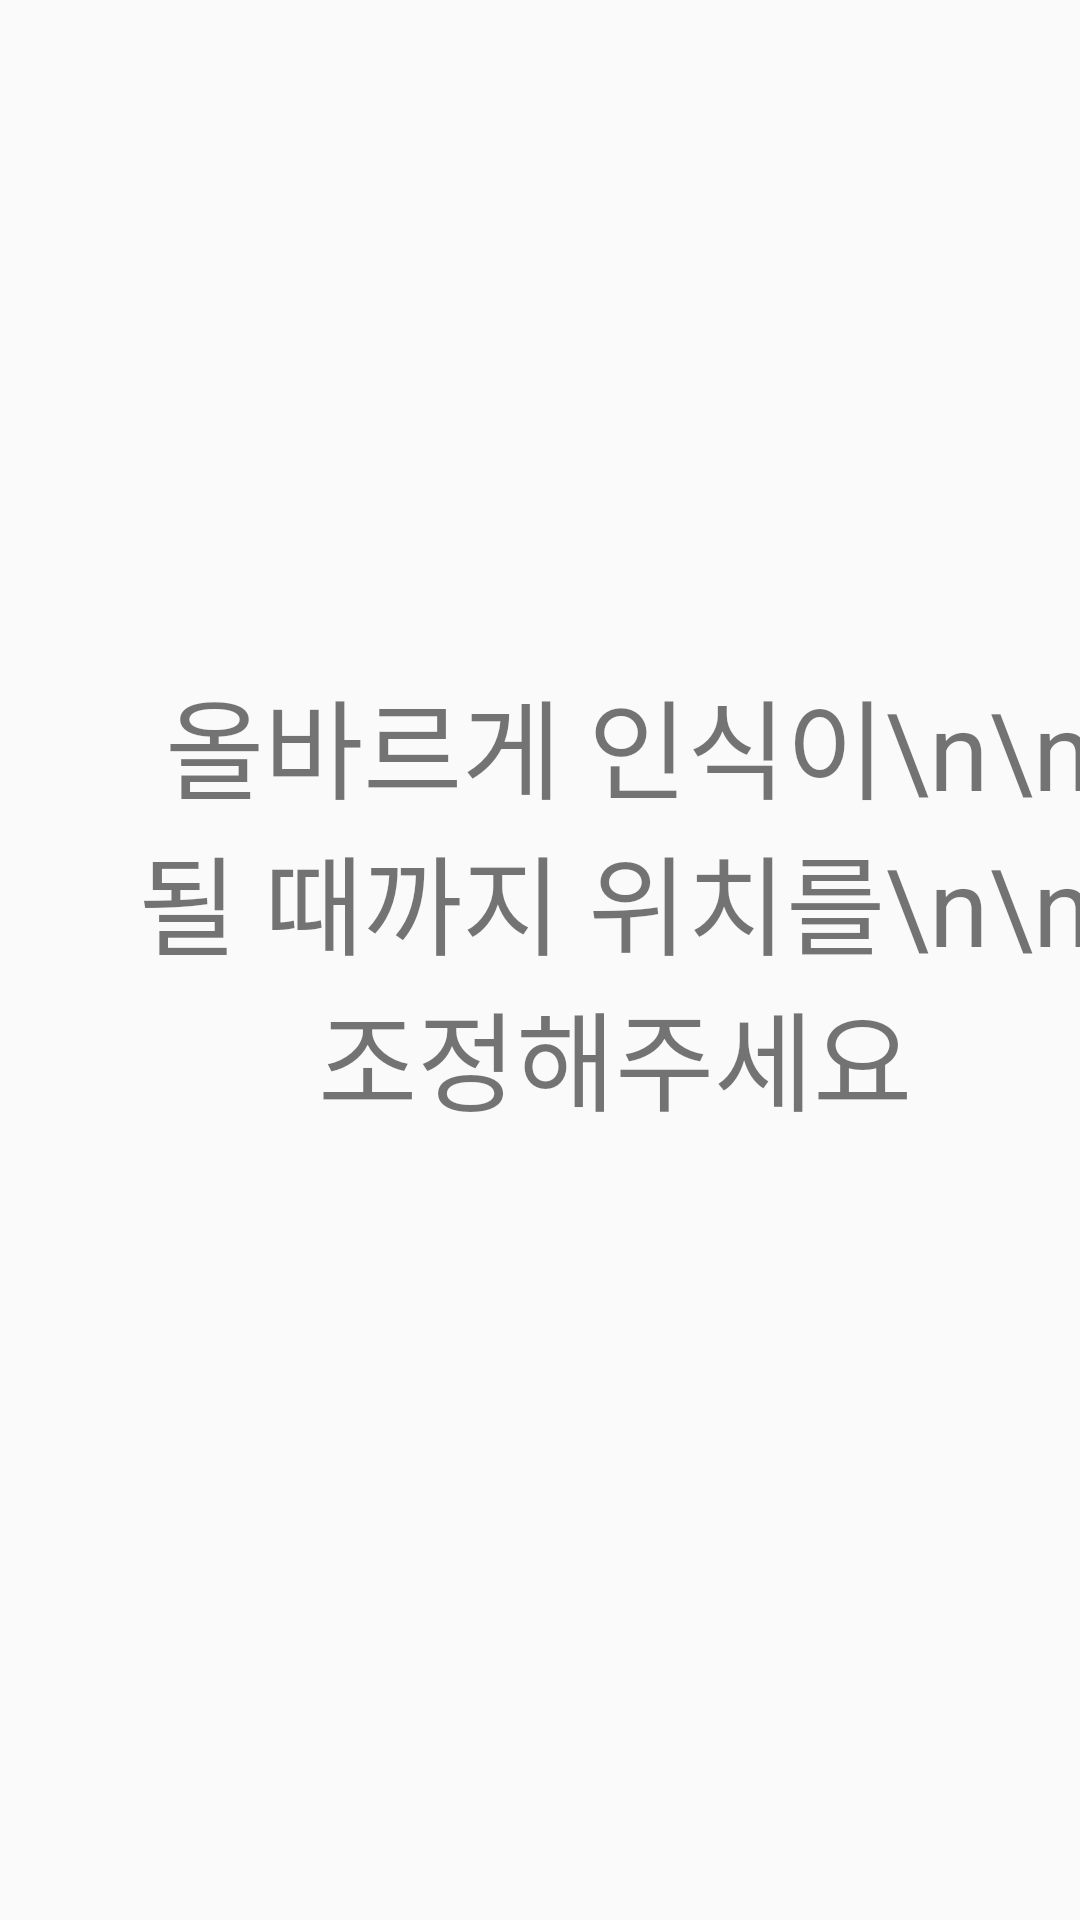

Produce the Android XML layout that renders to this screen, including the resource entries it uses.
<!-- AndroidManifest.xml: application theme AppTheme -->
<!-- res/layout/activity_play.xml -->
<?xml version="1.0" encoding="utf-8"?>
<androidx.constraintlayout.widget.ConstraintLayout xmlns:android="http://schemas.android.com/apk/res/android"
    xmlns:app="http://schemas.android.com/apk/res-auto"
    xmlns:tools="http://schemas.android.com/tools"
    android:layout_width="match_parent"
    android:layout_height="match_parent"
    tools:context=".Play">

    <TextView
        android:layout_width="350dp"
        android:layout_height="500dp"
        android:gravity="center"
        android:layout_marginLeft="30dp"
        android:layout_marginTop="50dp"
        android:text=" 올바르게 인식이\n\n될 때까지 위치를\n\n조정해주세요"
        android:textSize="36sp"
        android:background="@drawable/buttonshape1"
        app:layout_constraintTop_toTopOf="parent"
        app:layout_constraintStart_toStartOf="parent">
    </TextView>

</androidx.constraintlayout.widget.ConstraintLayout>
<!-- resources referenced by this layout -->
<resources>
  <style name="AppTheme" parent="Theme.AppCompat.Light.DarkActionBar">
          
          <item name="colorPrimary">@color/colorPrimary</item>
          <item name="colorPrimaryDark">@color/colorPrimaryDark</item>
          <item name="colorAccent">@color/colorAccent</item>
      </style>
  <!-- not gathered from this repository: default colours our renderer supplied (Android Studio template values) -->
  <color name="colorPrimary">#FF6200EE</color>
  <color name="colorPrimaryDark">#FF3700B3</color>
  <color name="colorAccent">#FF03DAC5</color>
</resources>
